Run: headless pygame with SDL's dummy video driver; simulated clock (each Clock.tick advances the game by its frame time, no real sleeping); random seed 0; keys injected as events and as key.get_pressed() state; mouse plan: one left click at the window centre at the start of phase 2, then a move to the lower-right quarter at the start of phase 3.
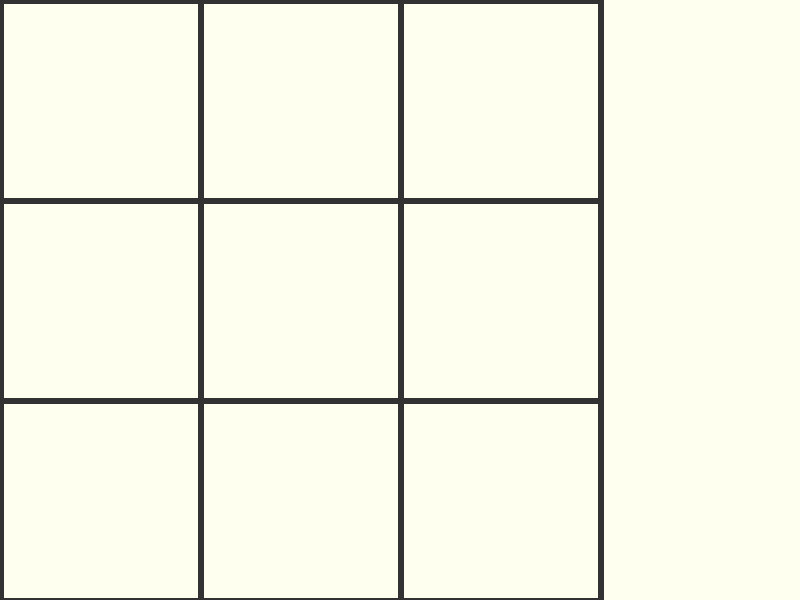
Frame 1 of 4 · flips 1–60 · no input
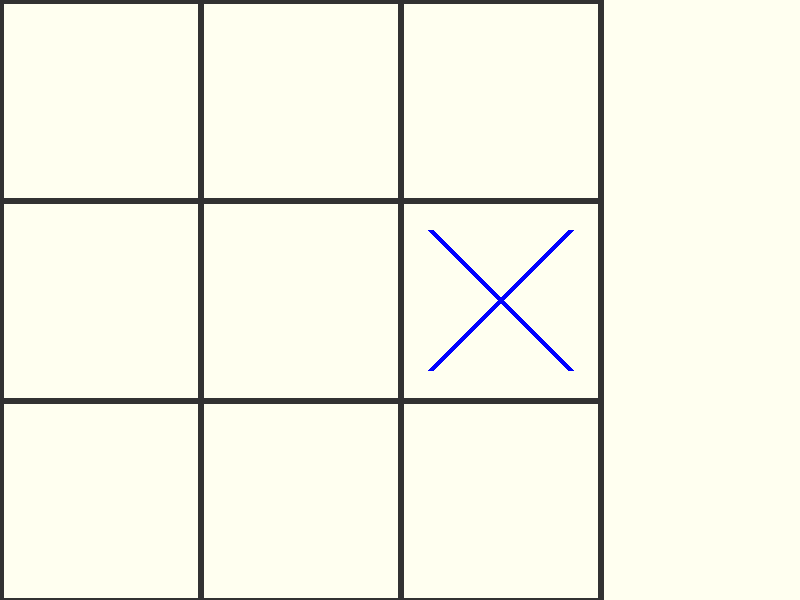
Frame 2 of 4 · flips 61–180 · clicked the window centre · tapped SPACE, RETURN · held RIGHT (→), D
Frame 3 of 4 · flips 181–300 · moved the mouse to the lower-right quarter · held DOWN (↓), S · screen unchanged from frame 2, image omitted
Frame 4 of 4 · flips 301–420 · held LEFT (←), A, UP (↑), W · screen unchanged from frame 3, image omitted

The pygame program that drew these frames:

import pygame
from pygame.locals import *


pygame.init()


#window resolution
screen_width=800  #must be EXACTLY 200 more than height
screen_height=600  #must divide by 3 and be at least 300


#window setup
screen = pygame.display.set_mode((screen_width,screen_height))
pygame.display.set_caption('TicTacToe')


#variables
line_width = 6
markers = []
clicked = False
pos = []
player=1
winner=0
game_over=False
tie=False
turns=0
run=True
sc_w=screen_width
sc_h=screen_height
sc_s=screen_height


#colors
green=(0,255,0)
red=(255,0,0)
blue=(0,0,255)
bg = (255,255,240)
grid = (50,50,50)


#font
font=pygame.font.SysFont(None,40)


#rectangle for 'play again?' button
again_rect=Rect(sc_w-196,60,196,50)


#creating cells for 'X' and 'O'
for x in range(3):
    row=[0]*3
    markers.append(row)


#drawing grid function
def draw_grid():
    screen.fill(bg)
    for x in range(0,4):
        pygame.draw.line(screen, grid, (0, x*sc_h//3), (sc_w-200, x*sc_h//3), line_width)
        pygame.draw.line(screen, grid, (x*(sc_w-200)//3, 0), (x*(sc_w-200)//3, sc_h), line_width)


#drawing 'X' and 'O' function
def draw_markers():
    x_pos=0
    for x in markers:
        y_pos=0
        for y in x:
            if y==1:
                pygame.draw.line(screen,blue,(sc_s//3*x_pos+sc_s//20, sc_s//3*y_pos+sc_s//20),(sc_s//3*(x_pos+1)-sc_s//20,sc_s//3*(y_pos+1)-sc_s//20),line_width)
                pygame.draw.line(screen,blue,(sc_s//3*x_pos+sc_s//20, sc_s//3*(y_pos+1)-sc_s//20),(sc_s//3*(x_pos+1)-sc_s//20,sc_s//3*y_pos+sc_s//20),line_width)
            if y==-1:
                pygame.draw.circle(screen,red,(sc_s//3*(x_pos+1/2),sc_s//3*(y_pos+1/2)),sc_s//8,line_width)
            y_pos+=1
        x_pos+=1


#checking the game state function
def check_winner():
    global winner
    global game_over
    global tie
    y_pos=0


    for x in range(3):
        #check rows
        if sum(markers[x])==3:
            winner=1
            game_over=True
        if sum(markers[x])==-3:
            winner=2
            game_over=True

        #check columns
        if markers[0][x] + markers[1][x] + markers[2][x] == 3:
            winner=1
            game_over=True
        if markers[0][x] + markers[1][x] + markers[2][x] == -3:
            winner=2
            game_over=True

    #check diagonals
    if markers[0][0] + markers[1][1] + markers[2][2] == 3:
        winner=1
        game_over=True
    if markers[0][2] + markers[1][1] + markers[2][0] == 3:
        winner=1
        game_over=True
    if markers[0][0] + markers[1][1] + markers[2][2] == -3:
        winner=2
        game_over=True
    if markers[0][2] + markers[1][1] + markers[2][0] == -3:
        winner=2
        game_over=True
    
    #check tie situation
    elif turns==9 and winner==0:
        tie=True
        game_over=True


#drawing results of the game function
def draw_winner(winner,tie):
    if tie==False:
        win_text= 'Player ' + str(winner) + ' wins!'
        win_img= font.render(win_text,True,blue)
        pygame.draw.rect(screen,green,(sc_w-196,0,196,50))
        screen.blit(win_img, (sc_w-196,12))
    elif tie==True:
        tie_text='Tie'
        tie_img=font.render(tie_text,True,blue)
        pygame.draw.rect(screen,green,(sc_w-196,0,196,50))
        screen.blit(tie_img, (sc_w-126,12))

    again_text='Play again?'
    again_img=font.render(again_text,True,blue)
    pygame.draw.rect(screen,green,again_rect)
    screen.blit(again_img,(sc_w-176,72))
 

#main loop
while run:
    
    draw_grid()
    draw_markers()

    #checking the events
    for event in pygame.event.get():
        

        #quitting game
        if event.type==pygame.QUIT:
            run=False

        
        #if game isn't over
        if game_over==False:


            #checking IF the mouse is clicked
            if event.type==pygame.MOUSEBUTTONDOWN and clicked==False:
                clicked=True


            #checking WHERE the mouse is clicked
            if event.type==pygame.MOUSEBUTTONUP and clicked==True:
                clicked=False
                pos=pygame.mouse.get_pos()
                cell_x=pos[0]//((sc_w-200)//3)
                cell_y=pos[1]//(sc_h//3)

                #filling the 'markers' array with player's value and checking game state afterwards
                if pos[0]<sc_w-200 and pos[1]<sc_h and markers[cell_x][cell_y]==0:
                        markers[cell_x][cell_y]=player
                        player*=-1
                        turns+=1
                        check_winner()


    #asking player to play again
    if game_over==True:
        draw_winner(winner,tie)

        #if so returning game state to beginning
        if event.type==pygame.MOUSEBUTTONDOWN and clicked==False:
            clicked=True
        if event.type==pygame.MOUSEBUTTONUP and clicked==True:
            clicked=False
            pos=pygame.mouse.get_pos()
            if again_rect.collidepoint(pos):
                markers = []
                pos = []
                player=1
                winner=0
                game_over=False
                tie=False
                turns=0
                for x in range(3):
                    row=[0]*3
                    markers.append(row)


    pygame.display.update()

pygame.quit()
